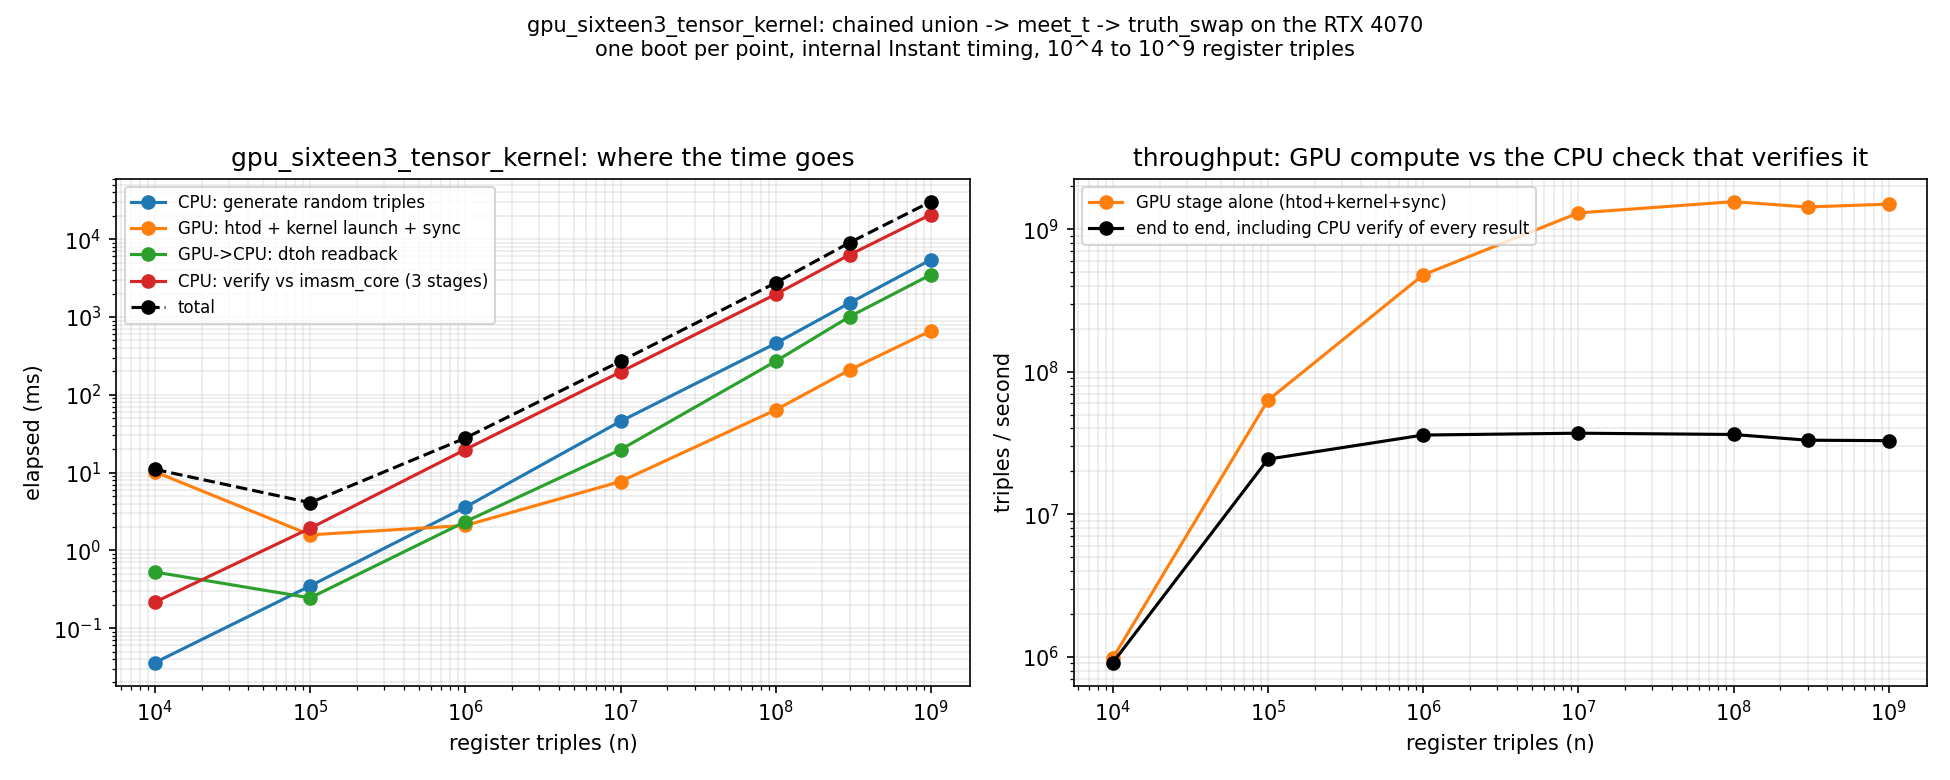

Values plotted in this chart, from the file beside it:
n, gen_ms, htod_launch_sync_ms, dtoh_ms, cpu_verify_ms, total_ms
10000, 0.036, 10.22, 0.526, 0.216, 11
100000, 0.349, 1.583, 0.245, 1.926, 4.103
1000000, 3.592, 2.088, 2.336, 19.77, 27.79
10000000, 45.64, 7.675, 19.69, 196.7, 269.7
100000000, 457.6, 63.95, 270.1, 1962, 2754
300000000, 1518, 209.2, 1013, 6322, 9063
1000000000, 5459, 665.5, 3505, 20797, 30427
